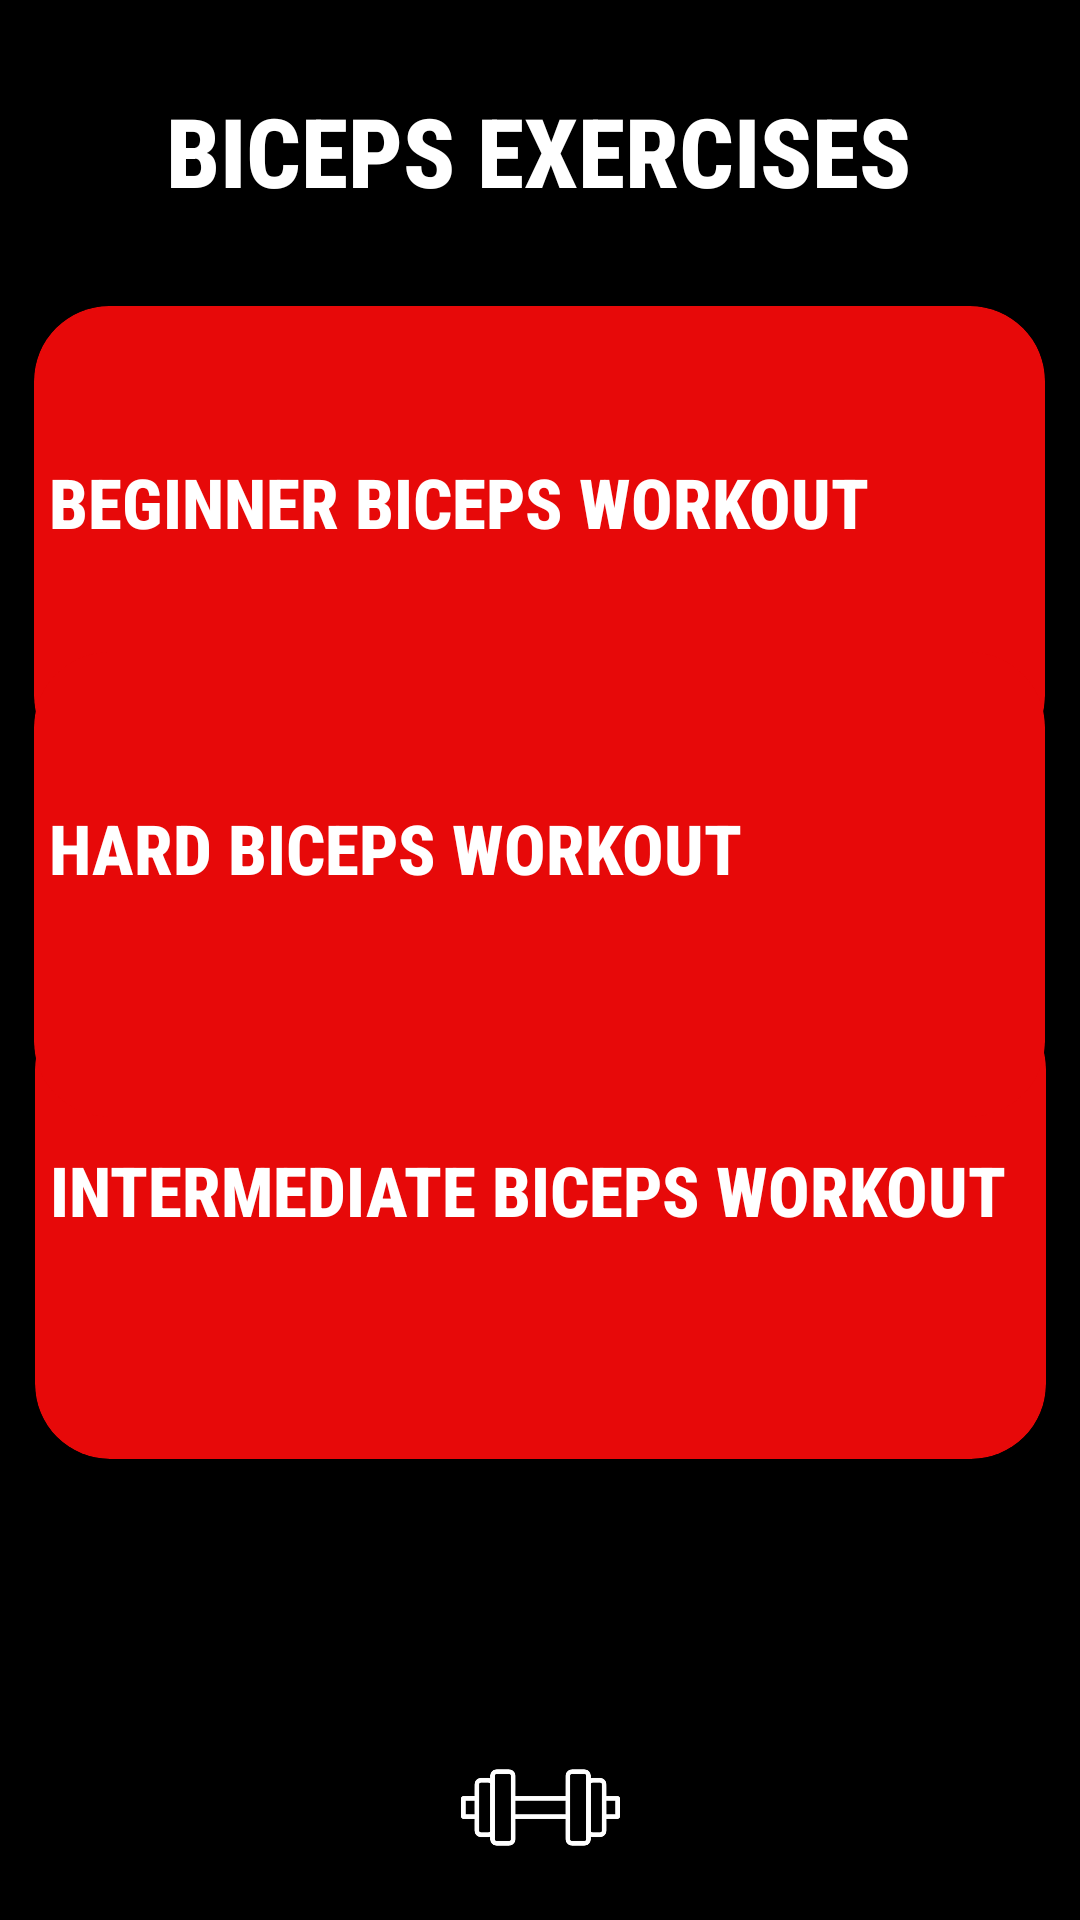

Layout XML and referenced resources for this Android screen:
<!-- AndroidManifest.xml: application theme Theme.GYMRAT -->
<!-- res/layout/bicep_exercises.xml -->
<?xml version="1.0" encoding="utf-8"?>
<androidx.constraintlayout.widget.ConstraintLayout xmlns:android="http://schemas.android.com/apk/res/android"
    xmlns:app="http://schemas.android.com/apk/res-auto"
    xmlns:tools="http://schemas.android.com/tools"
    android:id="@+id/main"
    android:layout_width="match_parent"
    android:layout_height="match_parent"
    android:background="@color/black"
    tools:context=".BicepExercisesActivity">

    <TextView
        android:id="@+id/textView4"
        android:layout_width="wrap_content"
        android:layout_height="wrap_content"
        android:fontFamily="sans-serif-condensed-medium"
        android:text="Biceps Exercises"
        android:textAllCaps="true"
        android:textColor="@color/white"
        android:textSize="32sp"
        android:textStyle="bold"
        app:layout_constraintBottom_toBottomOf="parent"
        app:layout_constraintEnd_toEndOf="parent"
        app:layout_constraintHorizontal_bias="0.496"
        app:layout_constraintStart_toStartOf="parent"
        app:layout_constraintTop_toTopOf="parent"
        app:layout_constraintVertical_bias="0.048" />

    <ImageView
        android:id="@+id/imageView8"
        android:layout_width="46dp"
        android:layout_height="42dp"
        app:layout_constraintBottom_toBottomOf="parent"
        app:layout_constraintEnd_toEndOf="parent"
        app:layout_constraintHorizontal_bias="0.043"
        app:layout_constraintStart_toStartOf="parent"
        app:layout_constraintTop_toTopOf="parent"
        app:layout_constraintVertical_bias="0.05"
        app:srcCompat="@drawable/back_arrow" />

    <androidx.cardview.widget.CardView
        android:id="@+id/beginnerBicepsCardView"
        android:layout_width="337dp"
        android:layout_height="155dp"
        android:backgroundTint="#E70909"
        app:cardCornerRadius="25dp"
        app:layout_constraintBottom_toBottomOf="parent"
        app:layout_constraintEnd_toEndOf="parent"
        app:layout_constraintHorizontal_bias="0.486"
        app:layout_constraintStart_toStartOf="parent"
        app:layout_constraintTop_toTopOf="parent"
        app:layout_constraintVertical_bias="0.21">

        <TextView
            android:id="@+id/beginnerBiceps"
            android:layout_width="wrap_content"
            android:layout_height="wrap_content"
            android:layout_marginLeft="5dp"
            android:layout_marginTop="50dp"
            android:fontFamily="sans-serif-condensed-medium"
            android:text="Beginner Biceps Workout"
            android:textAllCaps="true"
            android:textColor="@color/white"
            android:textSize="23sp"
            android:textStyle="bold" />

    </androidx.cardview.widget.CardView>

    <androidx.cardview.widget.CardView
        android:id="@+id/intermediateBicepsWorkoutCardView"
        android:layout_width="337dp"
        android:layout_height="155dp"
        android:backgroundTint="#E70909"
        app:cardCornerRadius="25dp"
        app:layout_constraintBottom_toBottomOf="parent"
        app:layout_constraintEnd_toEndOf="parent"
        app:layout_constraintHorizontal_bias="0.513"
        app:layout_constraintStart_toStartOf="parent"
        app:layout_constraintTop_toTopOf="parent"
        app:layout_constraintVertical_bias="0.683">

        <TextView
            android:id="@+id/intermediateBiceps"
            android:layout_width="wrap_content"
            android:layout_height="wrap_content"
            android:layout_marginLeft="5dp"
            android:layout_marginTop="50dp"
            android:fontFamily="sans-serif-condensed-medium"
            android:text="Intermediate Biceps Workout"
            android:textAllCaps="true"
            android:textColor="@color/white"
            android:textSize="23sp"
            android:textStyle="bold" />
    </androidx.cardview.widget.CardView>

    <androidx.cardview.widget.CardView
        android:id="@+id/hardBicepsCardView"
        android:layout_width="337dp"
        android:layout_height="155dp"
        android:backgroundTint="#E70909"
        app:cardCornerRadius="25dp"
        app:layout_constraintBottom_toBottomOf="parent"
        app:layout_constraintEnd_toEndOf="parent"
        app:layout_constraintHorizontal_bias="0.486"
        app:layout_constraintStart_toStartOf="parent"
        app:layout_constraintTop_toTopOf="parent"
        app:layout_constraintVertical_bias="0.448">

        <TextView
            android:id="@+id/hardBiceps"
            android:layout_width="wrap_content"
            android:layout_height="wrap_content"
            android:layout_marginLeft="5dp"
            android:layout_marginTop="50dp"
            android:fontFamily="sans-serif-condensed-medium"
            android:text="Hard Biceps Workout"
            android:textAllCaps="true"
            android:textColor="@color/white"
            android:textSize="23sp"
            android:textStyle="bold" />
    </androidx.cardview.widget.CardView>

    <ImageView
        android:id="@+id/imageView9"
        android:layout_width="93dp"
        android:layout_height="53dp"
        android:tint="@color/white"
        app:layout_constraintBottom_toBottomOf="parent"
        app:layout_constraintEnd_toEndOf="parent"
        app:layout_constraintStart_toStartOf="parent"
        app:layout_constraintTop_toTopOf="parent"
        app:layout_constraintVertical_bias="0.981"
        app:srcCompat="@drawable/imgdumbell" />

</androidx.constraintlayout.widget.ConstraintLayout>
<!-- resources referenced by this layout -->
<resources>
  <color name="black">#FF000000</color>
  <color name="white">#FFFFFFFF</color>
  <!-- drawable imgdumbell: png bitmap (drawable, 38557 bytes) -->
  <style name="Theme.GYMRAT" parent="Base.Theme.GYMRAT" />
  <style name="Base.Theme.GYMRAT" parent="Theme.AppCompat.Light.NoActionBar">
          
          
  
          <item name="windowNoTitle">true</item>
          <item name="android:windowFullscreen">true</item>
      </style>
</resources>
